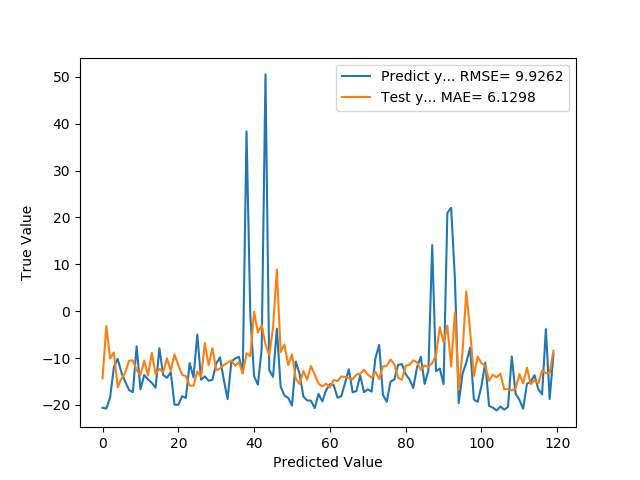

Source data for this figure (header and first rows):
-2.060471814691351256e+01, -1.434263273333818844e+01, -6.999317269060363333e-01, -2.627309560775756836e-01
-2.075471814691351469e+01, -3.168757046694714141e+00, -7.104042949553479591e-01, 5.173968672752380371e-01
-1.841614671791351654e+01, -1.009124381618558175e+01, -5.471319720994923808e-01, 3.408877551555633545e-02
-1.189471814691351526e+01, -8.793943706120785464e+00, -9.182460884267679146e-02, 1.246625334024429321e-01
-1.015614672091351522e+01, -1.619806389467743912e+01, 2.955744160648114682e-02, -3.922718167304992676e-01
-1.316757528991351478e+01, -1.437468585122037545e+01, -1.806918291568089807e-01, -2.649688124656677246e-01
-1.507043243191351500e+01, -1.305545396403920222e+01, -3.135438352082327573e-01, -1.728638410568237305e-01
-1.680471814691351540e+01, -1.054322735420067403e+01, -4.346266696568095167e-01, 2.532586455345153809e-03
-1.727900386091351592e+01, -1.050605572604381344e+01, -4.677399324213517007e-01, 5.127802491188049316e-03
-7.471861000913515127e+00, -1.257186892884666740e+01, 2.169665407164501902e-01, -1.391013264656066895e-01
-1.666328957491351304e+01, -1.363634746718564550e+01, -4.247525340275630223e-01, -2.134201526641845703e-01
-1.360328957491351431e+01, -1.055436932361019409e+01, -2.111121458216065616e-01, 1.754686236381530762e-03
-1.456043243191351522e+01, -1.372204014816645490e+01, -2.779371038405734073e-01, -2.194029688835144043e-01
-1.528328957491351403e+01, -8.883583159347415048e+00, -3.284049079738964316e-01, 1.184041649103164673e-01
-1.631328957491351517e+01, -1.344061983461076792e+01, -4.003165419125025992e-01, -1.997550129890441895e-01
-7.890432430913515205e+00, -1.229143210688241084e+01, 1.877430888219657756e-01, -1.195220351219177246e-01
-1.361043243191351593e+01, -1.305542152247629062e+01, -2.116108395282666199e-01, -1.728615760803222656e-01
-1.422043243191351536e+01, -1.005653390504598654e+01, -2.541992829288004518e-01, 3.651212155818939209e-02
-1.300614671791351462e+01, -1.273330582942378442e+01, -1.694213511209876621e-01, -1.503723859786987305e-01
-1.993614671791351611e+01, -9.202988701308777664e+00, -6.532539949991831296e-01, 9.610418975353240967e-02
-1.996757528991351549e+01, -1.153873235518183549e+01, -6.554482473922678132e-01, -6.697070598602294922e-02
-1.812614671791351384e+01, -1.355754178852087222e+01, -5.268850072041566523e-01, -2.079181671142578125e-01
-1.849471814691351312e+01, -1.386549417818636343e+01, -5.526176030123867156e-01, -2.294185161590576172e-01
-1.105614672091351558e+01, -1.587113233698321224e+01, -3.327796668938842045e-02, -3.694463968276977539e-01
-1.409471814691351454e+01, -1.588475779340616434e+01, -2.454222735659134513e-01, -3.703976869583129883e-01
-4.954718150913514307e+00, -1.282849620480968866e+01, 3.927062059595377019e-01, -1.570183038711547852e-01
-1.462757528991351563e+01, -1.403600191049868329e+01, -2.826248248367750904e-01, -2.413228750228881836e-01
-1.389900386091351514e+01, -6.802154466354574325e+00, -2.317580657101972197e-01, 2.637235224246978760e-01
-1.484900386091351621e+01, -1.153086442245038690e+01, -2.980843300225039516e-01, -6.642138957977294922e-02
-1.462043243191351394e+01, -7.894766882972126254e+00, -2.821261310602979910e-01, 1.874404698610305786e-01
-1.117328957491351460e+01, -1.259956634004527665e+01, -4.145654342275883336e-02, -1.410350799560546875e-01
-9.824718150913515302e+00, -1.223908081532152359e+01, 5.269682995855467372e-02, -1.158670186996459961e-01
-1.463900386091351535e+01, -1.146481937643936533e+01, -2.834227347534677421e-01, -6.181031465530395508e-02
-1.875328957491351645e+01, -1.103710298120762978e+01, -5.706703155146378714e-01, -3.194838762283325195e-02
-1.072614672091351551e+01, -1.050837252318465254e+01, -1.023831698090291696e-02, 4.966050386428833008e-03
-1.008471815091351509e+01, -1.164355360612584356e+01, 3.454437867308126492e-02, -7.428902387619018555e-02
-9.727575290913515360e+00, -1.088718198173885732e+01, 5.947906470425299436e-02, -2.148133516311645508e-02
-1.320614671791351569e+01, -1.325351568169304883e+01, -1.833847751867365150e-01, -1.866919398307800293e-01
3.835671042908648332e+01, -8.974156588095770104e+00, 3.416585426739196407e+00, 1.120805889368057251e-01
-8.347181509135133126e-01, -9.599566958791239557e+00, 6.803527417139627609e-01, 6.841623783111572266e-02
-1.388900386091351535e+01, -1.085828348660093923e-01, -2.310598945069098076e-01, 7.310494184494018555e-01
-1.566614671791351654e+01, -4.589662499492113135e+00, -3.551348911954466114e-01, 4.181933403015136719e-01
-7.996146720913515082e+00, -2.970044790331952456e+00, 1.803624215165680611e-01, 5.312703847885131836e-01
5.050528184908648655e+01, -7.034655677646638239e+00, 4.264763699391676433e+00, 2.474909573793411255e-01
-1.260328957491351431e+01, -9.432722775343266974e+00, -1.412950254928626304e-01, 8.006481826305389404e-02
-1.399614671791351483e+01, -3.415873822372543778e+00, -2.385403002464442368e-01, 5.001438856124877930e-01
-3.733289570913516542e+00, 8.883506397348341466e+00, 4.779828321023643634e-01, 1.358851194381713867e+00
-1.612043243191351394e+01, -8.726056961120512767e+00, -3.868518115534139157e-01, 1.294021904468536377e-01
-1.795614671791351213e+01, -7.086707311613262839e+00, -5.150160967482700913e-01, 2.438568621873855591e-01
-1.849328957491351488e+01, -1.147947869424879386e+01, -5.525178642291644904e-01, -6.283378601074218750e-02
-2.013043243191351550e+01, -9.230158937110068962e+00, -6.668184640716771083e-01, 9.420724213123321533e-02
-1.072614672091351551e+01, -1.444602314061271997e+01, -1.023831698090291696e-02, -2.699493765830993652e-01
-1.332900386091351486e+01, -1.552280215364730331e+01, -1.919623071228131750e-01, -3.451269865036010742e-01
-1.820757528991351393e+01, -1.271774327020486339e+01, -5.325701156136783965e-01, -1.492858529090881348e-01
-1.902900386091351592e+01, -1.460207303429579895e+01, -5.899198929966537053e-01, -2.808443307876586914e-01
-1.908614671791351469e+01, -1.169095670561734401e+01, -5.939094427197507686e-01, -7.759857177734375000e-02
-2.067757528991351279e+01, -1.355034146900513470e+01, -7.050184028256758495e-01, -2.074154615402221680e-01
-1.764614671791351697e+01, -1.543091569532636242e+01, -4.933727894463595387e-01, -3.387117385864257812e-01
-1.923328957491351332e+01, -1.604672741859530660e+01, -6.041825332724349851e-01, -3.817059397697448730e-01
-1.686614671791351583e+01, -1.546098646296957035e+01, -4.389154355899392845e-01, -3.408111929893493652e-01
-1.557186100391351502e+01, -1.624387223523422463e+01, -3.485521341558269759e-01, -3.954700231552124023e-01
... 59 more rows
